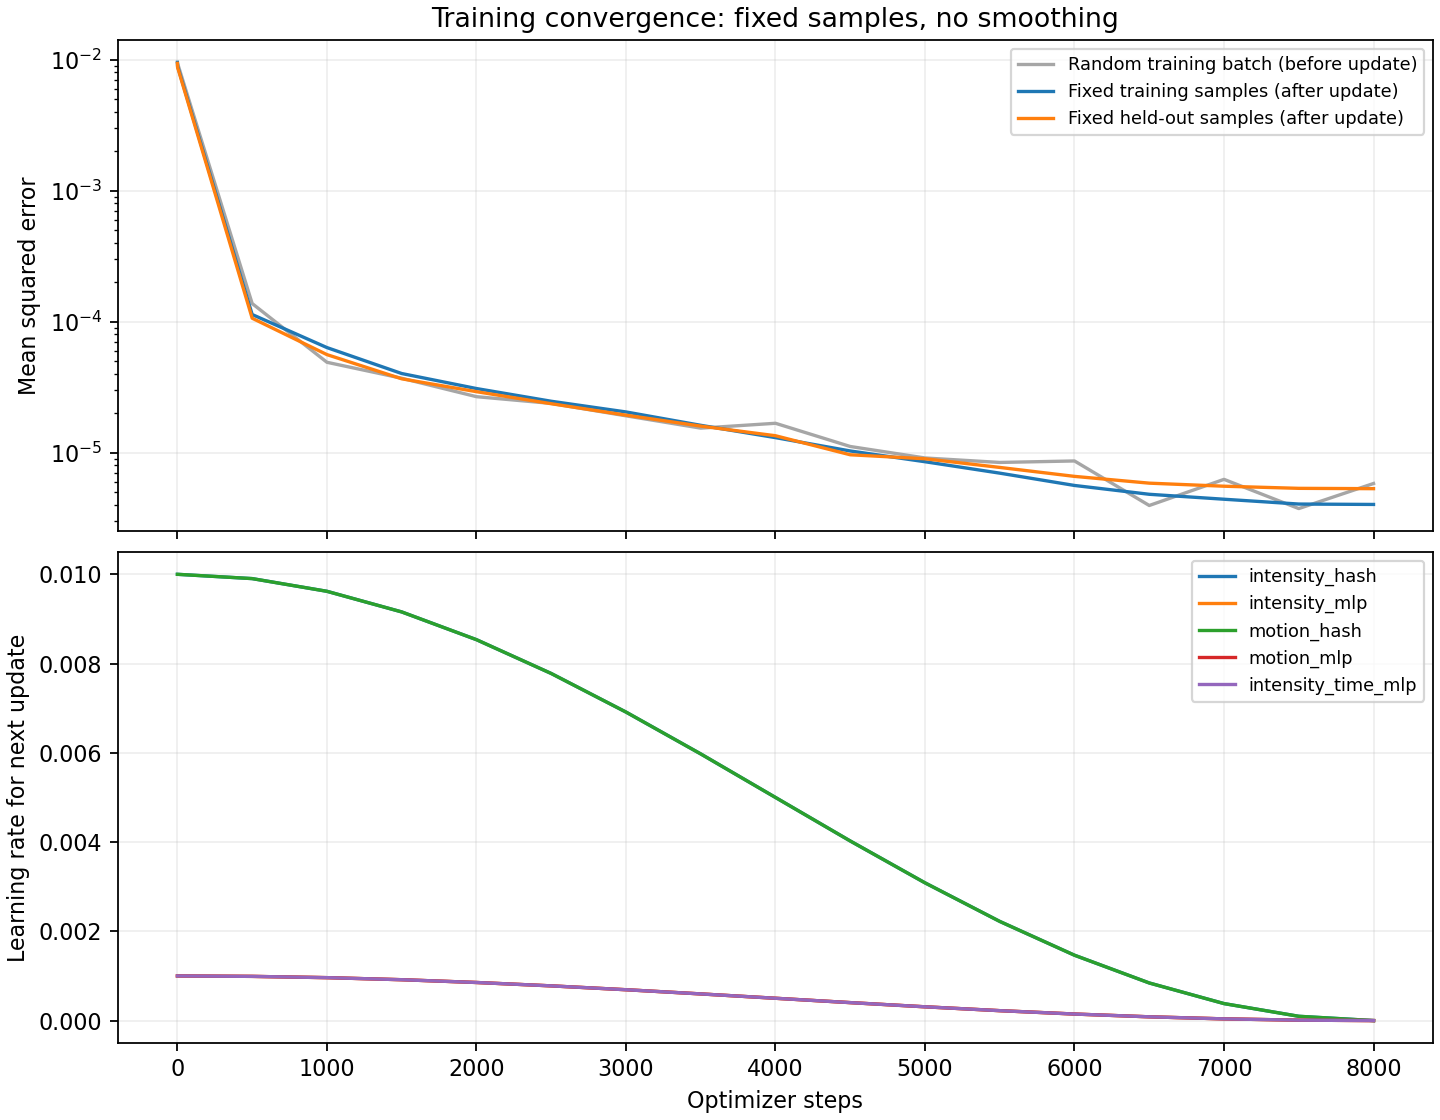

Values plotted in this chart, from the file beside it:
step, batch_mse, temporal_l2, total_loss, fixed_training_mse, fixed_validation_mse, elapsed_seconds, next_lr_intensity_hash, next_lr_intensity_mlp, next_lr_motion_hash, next_lr_motion_mlp, next_lr_intensity_time_mlp
0, , , , 0.009537, 0.009365, 0.08049, 0.01, 0.001, 0.01, 0.001, 0.001
1, 0.009363, 0.0, 0.009363, 0.008911, 0.008746, 1.197, 0.01, 0.001, 0.01, 0.001, 0.001
500, 0.0001375, 0.0, 0.0001375, 0.0001133, 0.0001062, 16.96, 0.009904, 0.0009904, 0.009904, 0.0009904, 0.0009904
1000, 4.896028258372098e-05, 0.0, 4.896028258372098e-05, 6.339955824396094e-05, 5.602101138579172e-05, 32.56, 0.009619, 0.0009619, 0.009619, 0.0009619, 0.0009619
1500, 3.698568616528064e-05, 0.0, 3.698568616528064e-05, 4.018373938926066e-05, 3.6627678031740095e-05, 47.84, 0.009157, 0.0009157, 0.009157, 0.0009157, 0.0009157
2000, 2.6751918994705193e-05, 0.0, 2.6751918994705193e-05, 3.085981046844812e-05, 2.9207828806217806e-05, 63.43, 0.008536, 0.0008536, 0.008536, 0.0008536, 0.0008536
2500, 2.3766369849909097e-05, 0.0, 2.3766369849909097e-05, 2.468261852268087e-05, 2.364332262928747e-05, 79.32, 0.007778, 0.0007778, 0.007778, 0.0007778, 0.0007778
3000, 1.910798528115265e-05, 0.0, 1.910798528115265e-05, 2.045408714797298e-05, 1.9333373011710616e-05, 95.07, 0.006913, 0.0006913, 0.006913, 0.0006913, 0.0006913
3500, 1.5391353372251615e-05, 0.0, 1.5391353372251615e-05, 1.617298301391249e-05, 1.5952358437653564e-05, 112, 0.005975, 0.0005975, 0.005975, 0.0005975, 0.0005975
4000, 1.6759559002821334e-05, 0.0, 1.6759559002821334e-05, 1.302423712353611e-05, 1.3464528359427994e-05, 129, 0.005, 0.0005, 0.005, 0.0005, 0.0005
4500, 1.1147247278131545e-05, 0.0, 1.1147247278131545e-05, 1.0302682851582215e-05, 9.635591354109415e-06, 145.8, 0.004025, 0.0004025, 0.004025, 0.0004025, 0.0004025
5000, 9.10904782358557e-06, 0.0, 9.10904782358557e-06, 8.526370778107491e-06, 8.984720173168319e-06, 163.8, 0.003087, 0.0003087, 0.003087, 0.0003087, 0.0003087
5500, 8.42077952256659e-06, 0.0, 8.42077952256659e-06, 6.976676460387533e-06, 7.714762678912505e-06, 182, 0.002222, 0.0002222, 0.002222, 0.0002222, 0.0002222
6000, 8.642454304208513e-06, 0.0, 8.642454304208513e-06, 5.619141628555453e-06, 6.5910067941521245e-06, 200.5, 0.001464, 0.0001464, 0.001464, 0.0001464, 0.0001464
6500, 3.951854523620568e-06, 0.0, 3.951854523620568e-06, 4.811854041667146e-06, 5.851230297620809e-06, 218.8, 0.0008427, 8.426519384872758e-05, 0.0008427, 8.426519384872758e-05, 8.426519384872758e-05
7000, 6.25471966486657e-06, 0.0, 6.25471966486657e-06, 4.411273747773673e-06, 5.5446430504808194e-06, 237.1, 0.0003806, 3.80602337443567e-05, 0.0003806, 3.80602337443567e-05, 3.80602337443567e-05
7500, 3.743061370187206e-06, 0.0, 3.743061370187206e-06, 4.052919853910266e-06, 5.341637544179106e-06, 257.1, 9.60735979838479e-05, 9.60735979838481e-06, 9.60735979838479e-05, 9.60735979838481e-06, 9.60735979838481e-06
8000, 5.81676431465894e-06, 0.0, 5.81676431465894e-06, 4.0248556391479715e-06, 5.310663453637493e-06, 276.5, 0.0, 0.0, 0.0, 0.0, 0.0
